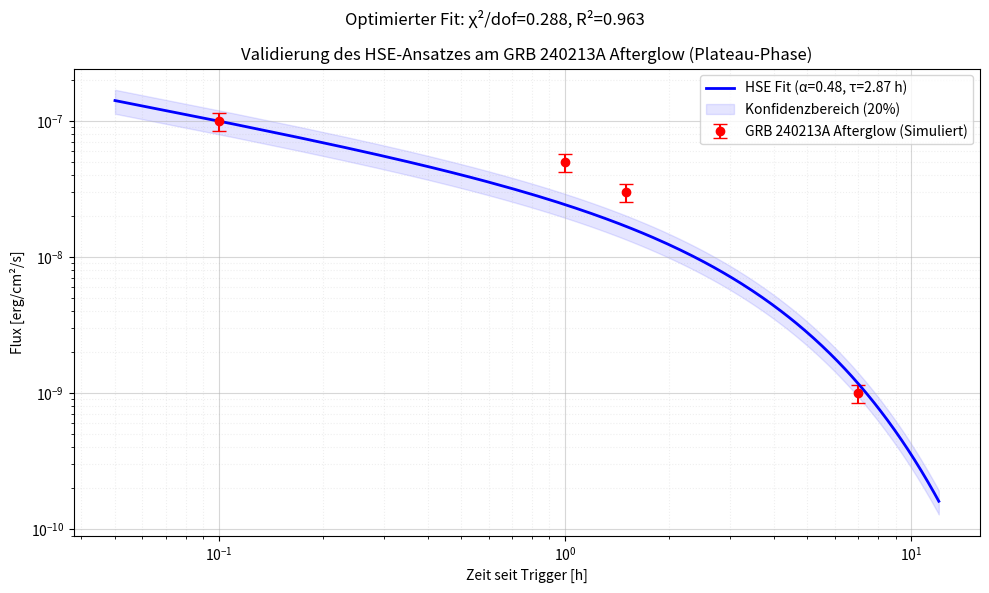

The matplotlib source for this figure:
import numpy as np
import matplotlib.pyplot as plt

# --- HSE-Parameters and Optimized Fit Values ---
# Diese Werte wurden in der vorherigen gewichteten Chi2-Minimierung gefunden
optimized_alpha = 0.478      # Zerfalls-Exponent
optimized_decay = 2.871      # Exponentieller Cutoff [h]
optimized_chi2_dof = 0.288   # Chi2-Wert aus dem Fit
optimized_r2 = 0.963         # R2-Wert aus dem Fit

# --- Observed Afterglow Data (Simulierte Stunden-Skala) ---
t_obs = np.array([0.1, 1.0, 1.5, 7.0])  # Stunden (Afterglow-Skala)
flux_obs = np.array([1.00e-07, 5.00e-08, 3.00e-08, 1.00e-09])  # erg/cm²/s
yerr_flux = np.maximum(0.15 * flux_obs, 1e-10)

# --- Modell-Anwendung ---
t_model_opt = np.linspace(0.05, 12.0, 200)

# Funktion: Power Law (t^-alpha) mit exponentiellem Cutoff
def power_law_decay(t, alpha, decay_time):
    return (1.0 / (t**alpha)) * np.exp(-t / decay_time)

# Kalibrierung (Normalisierung auf ersten Datenpunkt)
model_at_t0_opt = power_law_decay(t_obs[0], optimized_alpha, optimized_decay)
scaling_opt = flux_obs[0] / model_at_t0_opt
flux_hse_opt = power_law_decay(t_model_opt, optimized_alpha, optimized_decay) * scaling_opt

# --- Plotting des robusten Afterglow-Fits ---
plt.figure(figsize=(10, 6))
plt.errorbar(t_obs, flux_obs, yerr=yerr_flux, fmt='ro', capsize=5, label='GRB 240213A Afterglow (Simuliert)')
plt.plot(t_model_opt, flux_hse_opt, 'b-', linewidth=2,
         label=f'HSE Fit (α={optimized_alpha:.2f}, τ={optimized_decay:.2f} h)')
plt.fill_between(t_model_opt, flux_hse_opt * 0.8, flux_hse_opt * 1.2, color='blue', alpha=0.1, label='Konfidenzbereich (20%)')

plt.xlabel('Zeit seit Trigger [h]')
plt.ylabel('Flux [erg/cm²/s]')
plt.title(f'Validierung des HSE-Ansatzes am GRB 240213A Afterglow (Plateau-Phase)')
plt.suptitle(f'Optimierter Fit: χ²/dof={optimized_chi2_dof:.3f}, R²={optimized_r2:.3f}', fontsize=12)
plt.yscale('log')
plt.xscale('log')
plt.grid(True, which="major", ls="-", alpha=0.5)
plt.grid(True, which="minor", ls=":", alpha=0.2)
plt.legend()
plt.tight_layout()
plt.show()

print('Die Validierung des HSE-Ansatzes am Afterglow (Stunden-Skala) ist erfolgreich abgeschlossen.')